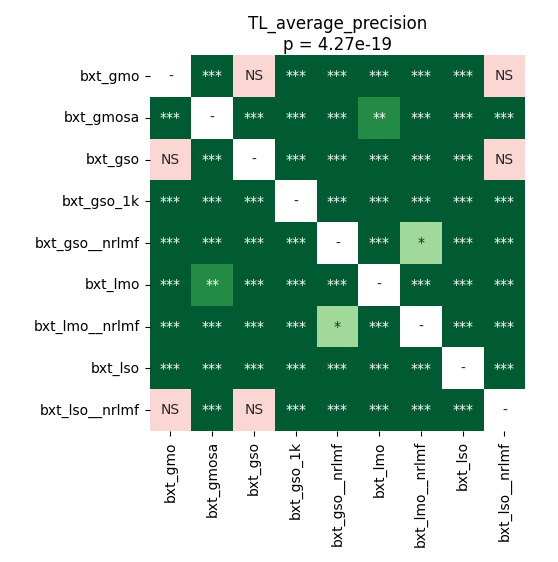

The data file committed next to this chart (first rows):
	bxt_gmo	bxt_gmosa	bxt_gso	bxt_gso_1k	bxt_gso__nrlmf	bxt_lmo	bxt_lmo__nrlmf	bxt_lso	bxt_lso__nrlmf
bxt_gmo	1.0	7.32421875e-05	0.09894	3.923688616071428e-05	3.923688616071428e-05	3.923688616071428e-05	3.923688616071428e-05	3.923688616071428e-05	0.3755
bxt_gmosa	7.32421875e-05	1.0	3.923688616071428e-05	3.923688616071428e-05	3.923688616071428e-05	0.003021	3.923688616071428e-05	3.923688616071428e-05	0.0002481
bxt_gso	0.09894	3.923688616071428e-05	1.0	3.923688616071428e-05	3.923688616071428e-05	3.923688616071428e-05	3.923688616071428e-05	3.923688616071428e-05	0.2175
bxt_gso_1k	3.923688616071428e-05	3.923688616071428e-05	3.923688616071428e-05	1.0	3.923688616071428e-05	3.923688616071428e-05	3.923688616071428e-05	3.923688616071428e-05	3.923688616071428e-05
bxt_gso__nrlmf	3.923688616071428e-05	3.923688616071428e-05	3.923688616071428e-05	3.923688616071428e-05	1.0	3.923688616071428e-05	0.01002	3.923688616071428e-05	3.923688616071428e-05
bxt_lmo	3.923688616071428e-05	0.003021	3.923688616071428e-05	3.923688616071428e-05	3.923688616071428e-05	1.0	3.923688616071428e-05	7.32421875e-05	3.923688616071428e-05
bxt_lmo__nrlmf	3.923688616071428e-05	3.923688616071428e-05	3.923688616071428e-05	3.923688616071428e-05	0.01002	3.923688616071428e-05	1.0	3.923688616071428e-05	3.923688616071428e-05
bxt_lso	3.923688616071428e-05	3.923688616071428e-05	3.923688616071428e-05	3.923688616071428e-05	3.923688616071428e-05	7.32421875e-05	3.923688616071428e-05	1.0	3.923688616071428e-05
bxt_lso__nrlmf	0.3755	0.0002481	0.2175	3.923688616071428e-05	3.923688616071428e-05	3.923688616071428e-05	3.923688616071428e-05	3.923688616071428e-05	1.0
